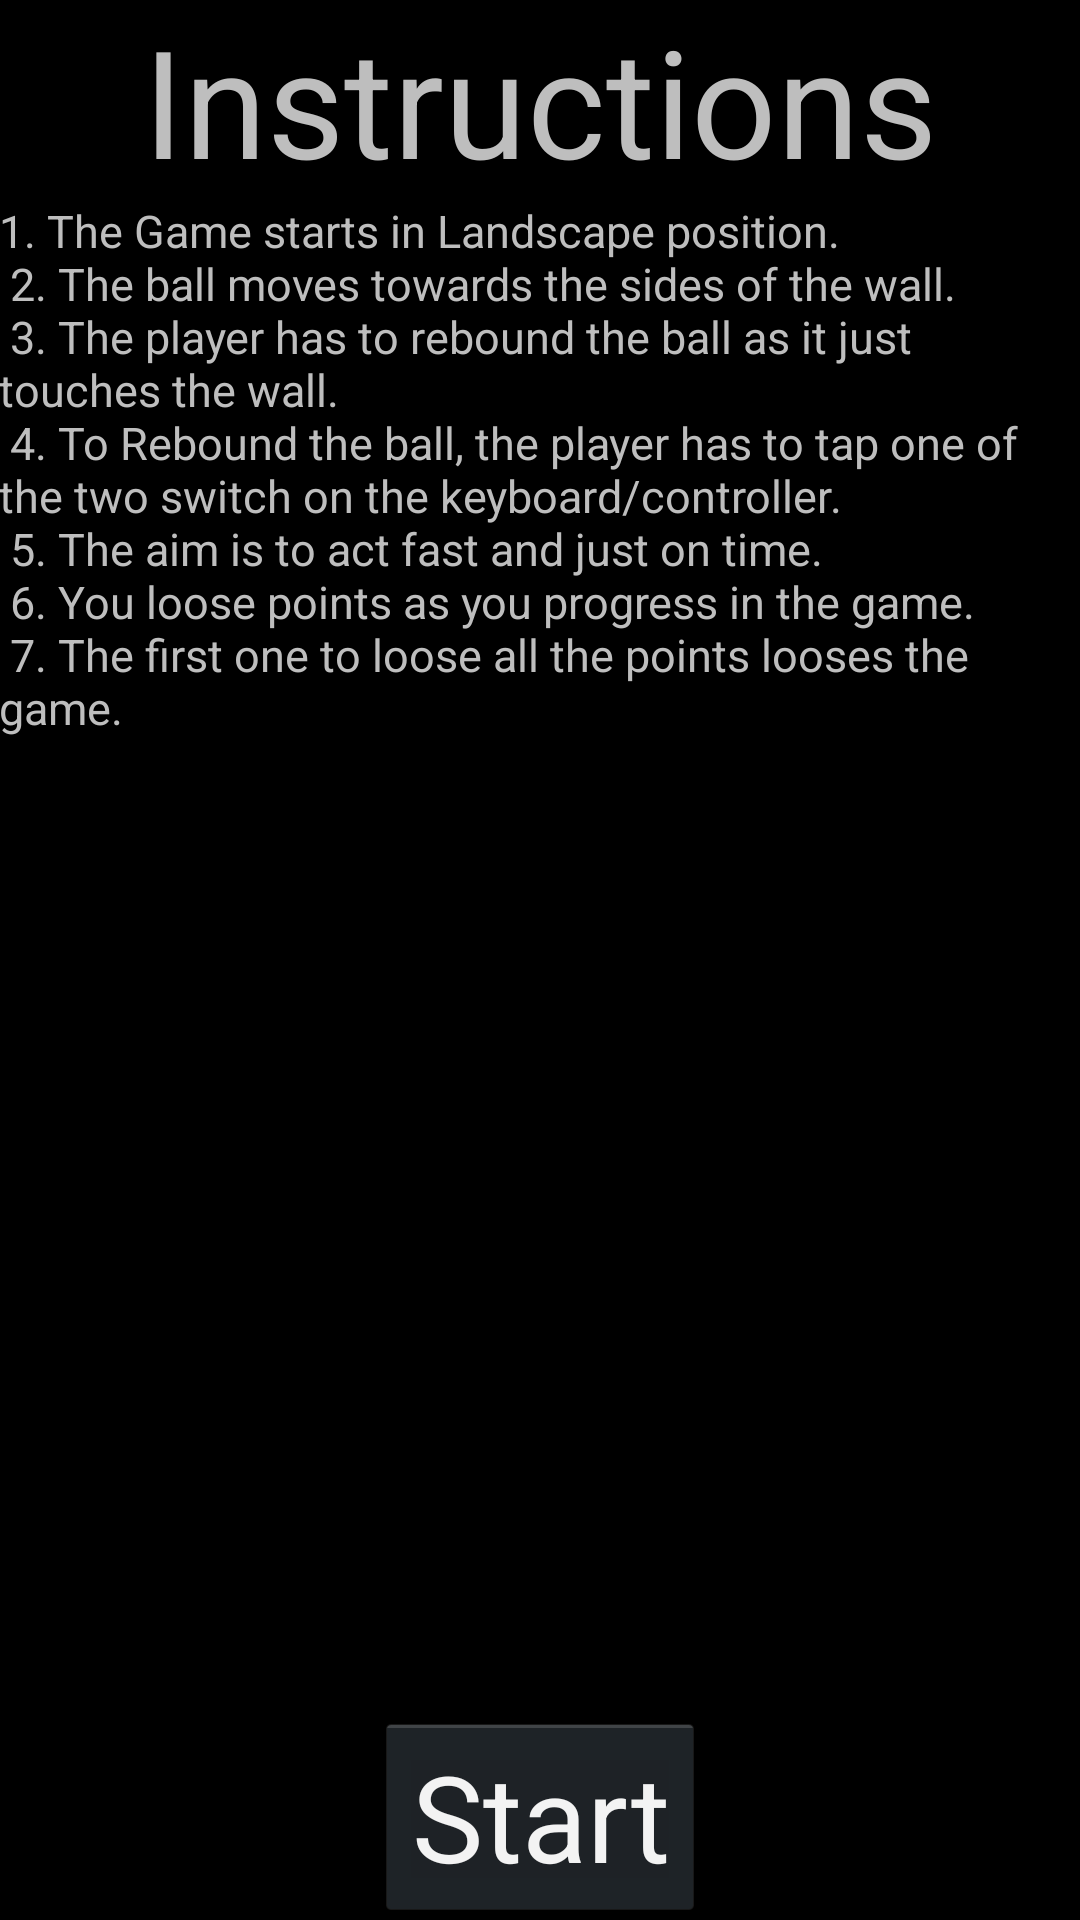

Produce the Android XML layout that renders to this screen, including the resource entries it uses.
<!-- AndroidManifest.xml: application theme AppTheme -->
<!-- res/layout/activity_instructions.xml -->
<RelativeLayout xmlns:android="http://schemas.android.com/apk/res/android"
    xmlns:tools="http://schemas.android.com/tools" android:layout_width="match_parent"
    android:layout_height="match_parent" android:paddingLeft="@dimen/activity_horizontal_margin"
    android:paddingRight="@dimen/activity_horizontal_margin"
    android:paddingTop="@dimen/activity_vertical_margin"
    android:paddingBottom="@dimen/activity_vertical_margin"
    tools:context="com.lannbox.rfduinotest.Instructions">

    <TextView android:text="Instructions" android:layout_width="match_parent"
        android:layout_height="wrap_content"
        android:id="@+id/abs"
        android:layout_alignParentTop="true"
        android:textSize="50sp"
        android:layout_alignParentEnd="true"
        android:gravity="center_horizontal" />

    <Button
        android:layout_width="wrap_content"
        android:layout_height="wrap_content"
        android:text="Start"
        android:id="@+id/button"
        android:layout_alignParentBottom="true"
        android:layout_centerHorizontal="true"
        android:textSize="40sp" />

    <ScrollView
        android:layout_width="fill_parent"
        android:layout_height="fill_parent"
        android:layout_below="@+id/abs"
        android:layout_above="@+id/button">
    <TextView
        android:layout_width="match_parent"
        android:layout_height="wrap_content"
        android:text="@string/Instructions"
        android:id="@+id/textView9"

        android:layout_alignParentStart="true"
        android:textSize="15sp" />
    </ScrollView>

</RelativeLayout>
<!-- resources referenced by this layout -->
<resources>
  <string name="Instructions">1. The Game starts in Landscape position. \n
      2. The ball moves towards the sides of the wall. \n
      3. The player has to rebound the ball as it just touches the wall. \n
      4. To Rebound the ball, the player has to tap one of the two switch on the keyboard/controller. \n
      5. The aim is to act fast and just on time. \n
      6. You loose points as you progress in the game. \n
      7. The first one to loose all the points looses the game.</string>
  <style name="AppTheme" parent="android:Theme.Holo">
          
      </style>
</resources>
